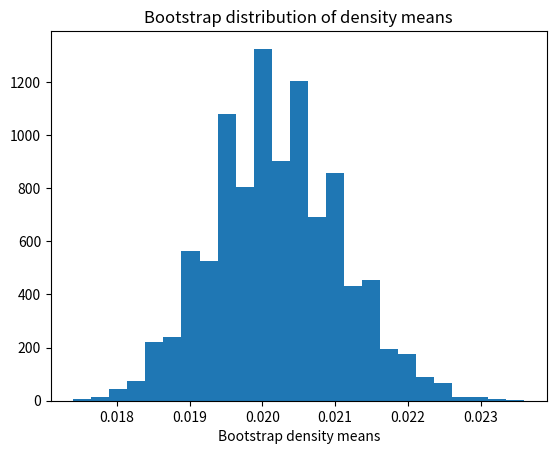

Write the Python code that produced this figure.
import numpy as np
import matplotlib.pyplot as plt

rnd = np.random.default_rng()

density = np.array(
    [.02, .026, .023, .017, .022, .019, .018, .018, .017, .022])

n_density = len(density)

n_trials = 10_000
results = np.zeros(n_trials)

for i in range(n_trials):
    fake_density = rnd.choice(density, size=n_density)
    results[i] = np.mean(fake_density)

plt.hist(results, bins=25)
plt.title('Bootstrap distribution of density means')
plt.xlabel('Bootstrap density means')

mean_limits = np.quantile(results, [0.025, 0.975])

print('95% percent limits for mean:', mean_limits)
